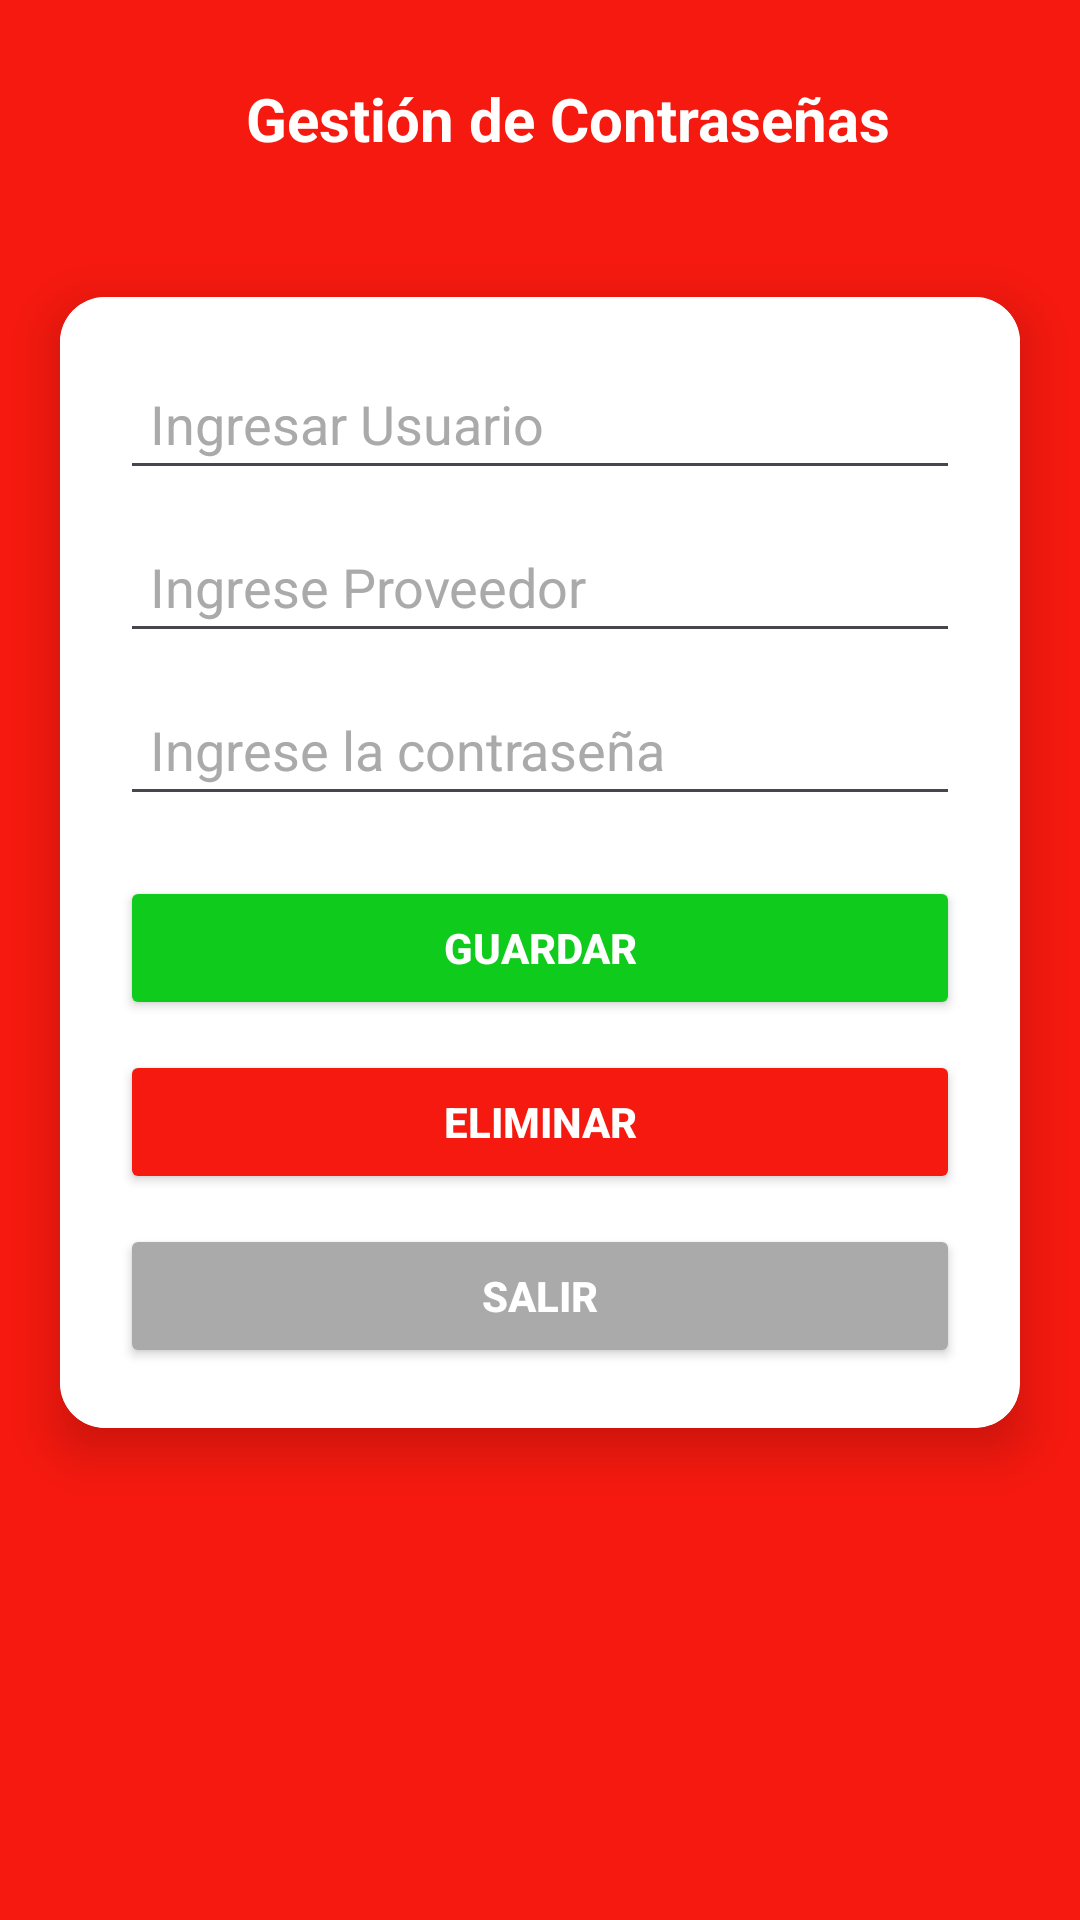

Reconstruct the res/layout file that produces this screen, plus the resources it refers to.
<!-- AndroidManifest.xml: application theme Theme.Guardar_Contraseñas -->
<!-- res/layout/activity_formulario_gestor.xml -->
<?xml version="1.0" encoding="utf-8"?>
<LinearLayout xmlns:android="http://schemas.android.com/apk/res/android"
    xmlns:app="http://schemas.android.com/apk/res-auto"
    xmlns:tools="http://schemas.android.com/tools"
    android:id="@+id/main"
    android:layout_width="match_parent"
    android:layout_height="match_parent"
    tools:context=".formulario_gestor"
    android:background="@color/rojo"
    android:orientation="vertical">

    <GridLayout
        android:layout_width="wrap_content"
        android:layout_height="wrap_content"
        android:columnCount="2"
        android:rowCount="1"
        android:padding="10dp">

        
        <ImageView
            android:id="@+id/btn_back_list"
            android:layout_width="24dp"
            android:layout_height="24dp"
            android:layout_column="0"
            android:layout_row="0"
            android:src="@drawable/ic_back_white"
            android:layout_margin="16dp"
            app:layout_constraintTop_toTopOf="parent"
            app:layout_constraintStart_toStartOf="parent"/>

        
        <TextView
            android:id="@+id/txt_titulo"
            android:layout_width="wrap_content"
            android:layout_height="match_parent"
            android:text="Gestión de Contraseñas"
            android:textSize="20sp"
            android:textStyle="bold"
            android:textColor="@android:color/white"
            app:layout_constraintTop_toTopOf="parent"
            app:layout_constraintStart_toStartOf="parent"
            app:layout_constraintEnd_toEndOf="parent"
            android:layout_margin="16dp" />

    </GridLayout>

    
    <androidx.cardview.widget.CardView
        android:layout_width="match_parent"
        android:layout_height="wrap_content"
        android:layout_margin="20dp"
        app:cardCornerRadius="15dp"
        app:cardElevation="10dp"
        app:layout_constraintTop_toBottomOf="@id/txt_titulo"
        app:layout_constraintStart_toStartOf="parent"
        app:layout_constraintEnd_toEndOf="parent">

        <LinearLayout
            android:layout_width="match_parent"
            android:layout_height="wrap_content"
            android:orientation="vertical"
            android:padding="20dp"
            android:background="@color/white">

            
            <EditText
                android:id="@+id/txt_Usuario"
                android:layout_width="match_parent"
                android:layout_height="wrap_content"
                android:hint="Ingresar Usuario"
                android:inputType="text"
                android:padding="10dp"
                android:textColor="@color/black"
                android:textColorHint="@android:color/darker_gray"/>

            <EditText
                android:id="@+id/txt_proveedor"
                android:layout_width="match_parent"
                android:layout_height="wrap_content"
                android:hint="Ingrese Proveedor"
                android:inputType="text"
                android:padding="10dp"
                android:layout_marginTop="10dp"
                android:textColor="@color/black"
                android:textColorHint="@android:color/darker_gray"/>

            <EditText
                android:id="@+id/txt_contraseña"
                android:layout_width="match_parent"
                android:layout_height="wrap_content"
                android:hint="Ingrese la contraseña"
                android:inputType="textPassword"
                android:padding="10dp"
                android:layout_marginTop="10dp"
                android:textColor="@color/black"
                android:textColorHint="@android:color/darker_gray"/>

            
            <Button
                android:id="@+id/btn_Guardar"
                android:layout_width="match_parent"
                android:layout_height="wrap_content"
                android:text="GUARDAR"
                android:textColor="@color/white"
                android:textStyle="bold"
                android:backgroundTint="@color/verde"
                android:layout_marginTop="20dp"/>

            
            <Button
                android:id="@+id/btn_eliminar"
                android:layout_width="match_parent"
                android:layout_height="wrap_content"
                android:text="ELIMINAR"
                android:textColor="@color/white"
                android:textStyle="bold"
                android:layout_marginTop="10dp"
                android:backgroundTint="@color/rojo"/>

            
            <Button
                android:id="@+id/btn_salir"
                android:layout_width="match_parent"
                android:layout_height="wrap_content"
                android:text="SALIR"
                android:textColor="@color/white"
                android:textStyle="bold"
                android:backgroundTint="@android:color/darker_gray"
                android:layout_marginTop="10dp"/>
        </LinearLayout>
    </androidx.cardview.widget.CardView>
</LinearLayout>
<!-- resources referenced by this layout -->
<resources>
  <color name="black">#FF000000</color>
  <color name="rojo">#f6190f</color>
  <color name="verde">#0ecb1c</color>
  <color name="white">#FFFFFFFF</color>
  <style name="Theme.Guardar_Contraseñas" parent="Base.Theme.Guardar_Contraseñas" />
  <style name="Base.Theme.Guardar_Contraseñas" parent="Theme.Material3.DayNight.NoActionBar">
          
          
      </style>
</resources>
